pico-8 play session: no input (idle), after a click and taps of 🅾, ❎, 🅾+❎, 🅾 in the second before t = 0

[t = 1 s] idle ~1s (no d-pad/buttons)
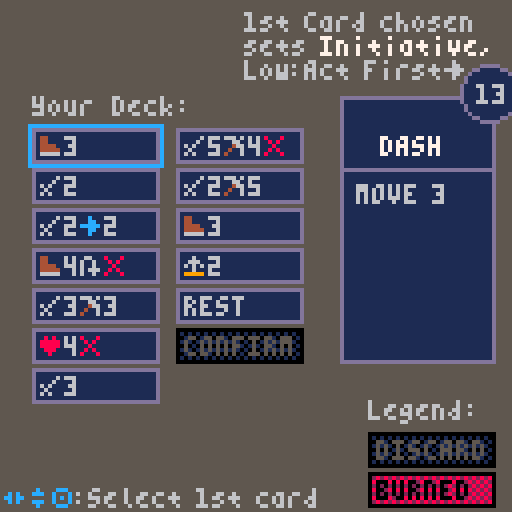

pico-8 cartridge
version 41
__lua__
--- picohaven 2, V1.0
--- BY icegoat, oct 2023

-- thank you to:
--  testing/feedback: @nephilim, seppo, @xcw
--  music remix by @gearfo, other music ideas by @hwd2002
--  the people who left nice comments 
--   about picohaven1 and motivated a sequel

-- instructions, updates, 
--  and web-playable version:
-- https://www.lexaloffle.com/bbs/?tid=#####
-- ^^add new link

-- (todo) commented source on github at
-- https://github.com/icegoat9/picohaven2

function _init()dlvl=2ex()eO()eg()e9()palt(2)music(16)n"splash"end function _draw()local n=128-2*d clip(d,d,n,n)o()clip()end function _update60()if D<1then eA()else n7=0for n in all(actor)do if(n.hp<=0and n~=p)n.x=-99
end f()end ey()end function ey()n0+=1np=flr(n0/eT)%4d=max(0,d-5)if(n0%eR==0and#msgq>3and msg_yd<(#msgq-3)*6and not nH)msg_yd+=1
end function eA()D=min(D+eN,1)for n in all(actor)do n.ox,n.oy=n.sox*(1-D),n.soy*(1-D)if D==1then n.sox,n.soy=0,0if(n.ephem)del(actor,n)
end end end function n(n,t)n8=state state=n C,H=false,false a,e,ne=1,1,1c()d=t or 63E,K=0,eb if(nG[n])nG[state]()
end function nt()if(btnp(🅾️))n(g)
end function eI()eD()music(0)mapmsg=ew[dlvl]c"ᶜc🅾️ᶜ6:bEGIN"g,f,o="newturn",nt,nF end function nF()Y(0)nM()nW()nE(mapmsg,21,4,10,6)nP()ni()end function eS()while(#msgq>30)deli(msgq,1)msg_yd=max(0,msg_yd-6)
i"ᶜ7----- nEW rOUND ------"c"ᶜcさしᶜ6:iNSPECT mAP  ³f🅾️ᶜ6:cARDS"a,e,H=p.x,p.y,true f,o=eU,A end function eU()h(10,10,0,0)if(btnp(🅾️))n"choosecards"
end function h(f,i,n,t)n,t=n or 1,t or 1for n=1,4do if(btnp(n-1))a+=nx[n]e+=nO[n]break
end a,e=mid(n,a,f),mid(t,e,i)ne=(a-1)*i+e end function ek()tpdeck={}for n in all(pdeck)do add(tpdeck,n)end j(ng)add(tpdeck,ng)add(tpdeck,m("act;confirm;status;1;name;\nconfirm\n\nᶜ6confirm\nthe two\nselected\ncards",false,true))c"ᶜc🅾️ᶜ6:sELECT 2 cARDS ᶜc❎ᶜ6:mAP"p.crds={}f,o=eL,ev end function eL()h(2,(#tpdeck+1)\2)if(ne>#tpdeck)e-=1
if(n1)local n=m"ᶜcさし🅾️ᶜ6:sELECT 1ST CARD;ᶜcさし🅾️ᶜ6:sELECT 2ND CARD;ᶜcさし🅾️ᶜ6:ᶜ7confirmᶜ6 IF DONE"c(n[#p.crds+1])
if btnp(🅾️)then local e=tpdeck[ne]if e.status==0then if l(p.crds,e)then del(p.crds,e)else if(e.act=="rest")p.crds={}
if ne==#tpdeck then for n in all(p.crds)do n.status=1end eC(p.crds)n"precombat"elseif#p.crds<2then add(p.crds,e)end end tpdeck[#tpdeck].status=#p.crds==2and 0or 1end elseif btnp(❎)then n"newturn"end end function ev()Y(5)print("ᶜ6yOUR dECK:\n\n\n\n\n\n\n\n\n\n\n\n\n¹f ¹7 ⁵celEGEND:",8,24)y("discard",92,108,1)y("burned",92,118,2)local n,e=eH(tpdeck)na({n,e},0,27,p.crds,9)if(#p.crds<1)r("ᶜ61ST cARD CHOSEN\nSETS ᶜ7iNITIATIVE,ᶜ6\nlOW:aCT fIRSTす",61,3)
nV()end function eC(n)if n[1].act=="rest"then eG="ᶜ8burnedᶜ6 ["..n[2].act.."]"n[2].status=2deli(n,2)else local e=T"swift"and"😐3"or"😐2"if(T"belt")e..="웃"
add(n,{act=e})add(n,{act=T"quivr"and"█2➡️3"or"█2"})end end function eF()eM()R,n9=eW(),1local n="🅾️:bEGIN tURNS"if(n1)n="🅾️:bEGIN  ("..R[1].name.." FIRST @iNIT ᶜ7"..R[1].init.."ᶜ6)"
c(n)g,f,o="actloop",nt,A end function eM()local n=eP()for n in all(n)do n.crds=rnd(edecks[n.id])n.init=n.crds[1].init end for n in all(actor)do if(n.type)n.crds=n.type.crds
n.init=n.crds[1].init n.crdi=1end end function eP()local n={}for e in all(actor)do if(e~=p and not(l(n,e.type)))add(n,e.type)
end return n end function eV()f=eK o=A end function eK()if(p.hp<=0)nK()return
if(n9>#R)n("cleanup",0)return
w=R[n9].id local e=actor[w]n9+=1if(e.hp<1)return
if e==p and p.crds[1]==ng then eY()p.stun=nil elseif e.stun then i(e.name.." ▥, TURN SKIPPED")e.stun=nil else if(e==p)n("actplayerpre",0)else n("actenemy",0)
end end function ej()f=eB o=A end function eB()local e=actor[w]if(e.crdi>#e.crds)n("actloop",0)return
e.crd=nf(e.crds[e.crdi].act)e.crdi+=1if e.crd.act=="😐"then if e.crdi<=#e.crds then local n=nf(e.crds[e.crdi].act)if(n.act=="█")e.crd.rng=n.rng
end end nY(e)end function ez(n)local e,t=n.type.summon,no(n,true)if(#t>0)local t=rnd(t)nj(e,t.x,t.y)i(n.name.." ᶜ7SUMMONSᶜ6 "..S[e].name..",ᶜ8-2♥ᶜ6")U(n,2)
end function eq(e)mvq=nB(nz(e,p),e.crd.val,e.crd.rng)if(not mvq or#mvq<=1)mvq=nB(nz(e,p,false,true),e.crd.val,e.crd.rng)
n("animmovestep",0)end function nB(n,i,a)if(not n)return n
local t for e,n in ipairs(n)do local f=B(n.x,n.y,true)if e==1or f and e<=i+1then t=e if(z(n,p)<=a and nc(n,p))break
end end return{unpack(n,1,t)}end function B(n,e,t,i,a,f)if(fget(mget(n,e),1)or q(n,e))return false
if(fget(mget(n,e),2)and(t or not i))return false
local n=nd(n,e)if(t and n>0and a~=n)return false
if((f or a==1)and n>1and not i)return false
return true end function no(n,i,a,f)local e={}for t=1,4do local n,t=n.x+nx[t],n.y+nO[t]if(B(n,t,i,a,nil,f))add(e,k(n,t))
end return e end function nq(a,e)local o=a.crd local c,t,f=o.wound,o.val,""if a==p then local n=e_()if(n1)i("yOU DRAW RANDOM ATTACK\n mODIFIER CARD ᶜ7"..n)
f="ᶜ7["..n.."ᶜ7]ᶜ6 ³f"if n=="*2"then t*=2nl()n7=3elseif n=="/2"then t\=2nl()else if(n[-1]=="∧")o.wound=true n=sub(n,1,#n-1)
t=max(0,t+tonum(n))end end sfx(1)f..=a.name.."█"..e.name if(e==p and T("shld",true))p.shld+=2i"ᶜ7gREAT sHIELD USEDᶜ6:+★2"
if(e.shld>0)f..="("..e.shld.."★)"t=t-e.shld
t=max(0,t)f..=":ᶜ8-"..t.."♥ᶜ6"if(a.crd.stun)f..="▥"e.stun=true
if(a.crd.wound)f..="∧"e.wound=true
if a.crd.push and e.hp>t then mvq={k(e.x,e.y)}for t=1,a.crd.push do local n,e=e.x+t*(e.x-a.x),e.y+t*(e.y-a.y)if(B(n,e,true))add(mvq,k(n,e))else G=t n_=actor[nd(n,e)]eX,eZ=n,e break
end end o.wound=c i(f)local i=144+t if(t>9)i=154
nr(nil,e.x,e.y,a.x,a.y,i)U(e,t)if(#mvq>=1)N=e n("animmovestep",0)
end function e_()if(#b==0)nl()
local n=rnd(b)add(nA,n)del(b,n)return n end function eJ(n)if(z(n,p)<=n.crd.rng and nc(n,p))nq(n,p)
end function nX(n,e)local e=min(e,n.maxhp-n.hp)n.hp+=e if(e>0or n.wound)i(n.name.." hEALED ᶜ8+"..e.."♥")
n.wound=nil end function U(n,t)n.hp-=t if n.hp<=0then if n==p then if T("life",true)then n.hp,n.wound=1,false i"ᶜ7yOUR lIFE cHARM GLOWS\n AND YOU SURVIVE @ 1hp"else local e=rnd(F())if(e)e.status=2n.hp+=t i("yOU ᶜ8bURNᶜ6 A RANDOM CARD\nᶜ8[ᶜ6"..e.act.."ᶜ8]ᶜ6 ³fTO AVOID DEATH")
end sfx(3)else i(""..n.name.." IS dEFEATED!")if n.name=="orb"then local n=actor[l(actor,"noah","name")]if(n)n.pshld\=2n.shld\=2i"ᶜcnOAH HOWLS AS THE AURA\nᶜc AROUND HIM WEAKENS.."
end mvq={}if(not n.obj)local e,t=mget(n.x,n.y),13if e>=13and e<=15then t=min(15,e+1)elseif e~=33then t=e end mset(n.x,n.y,t)
p_xp+=1X+=1end end end function eQ()p.actionsleft=2n("actplayer",0)end function tn()ny(p)if(p.actionsleft==0)p.crds,p.init=nil n("actloop",0)return
c(n1 and"ᶜcし🅾️ᶜ6:card (OR dFLT █2😐2)"or"ᶜcし🅾️ᶜ6:cHOOSE cARD "..3-p.actionsleft)f=t0 o=A end function t0()h(1,#p.crds)if btnp(🅾️)then local n=p.crds[e]nZ,te=n,l(p.crds,n)p.crd=nf(n.act)if p.crd.rng and p.crd.rng>1then if(T"goggl")p.crd.rng+=3
if(T"razor")p.crd.val+=1
end p.actionsleft-=1nY(p)if(p.crd.burn)n.status=2
del(p.crds,n)end end function nY(t)local e=t.crd if e.act=="😐"then if(t==p)n("actplayermove",0)else eq(t)
elseif e.aoe==8and e.rng==1then local e=u("x;-1;y;-1|x;0;y;-1|x;1;y;-1|x;-1;y;0|x;1;y;0|x;-1;y;1|x;0;y;1|x;1;y;1",true)nT=p foreach(e,nJ)foreach(e,nR)n("actplayer",0)elseif e.act=="█"then if(t==p)n("actplayerattack",0)else eJ(t)
else if(e.act=="♥")nX(t,e.val)
if e.act=="★"then t.shld+=e.val i(t.name.." ★+"..e.val)elseif e.act=="⬅️"and t==p then i("lOOTING tREASURE @➡️"..e.val)tt(e.val)elseif e.act=="smite"then foreach(nQ(p,e.rng),nR)elseif e.act=="howl"then i(t.name.." hOWLS.. ᶜ8-1♥,▥")U(p,1)p.stun=true elseif e.act=="call"then ez(t)end if(t==p)n("actplayer",0)
end if(e.burn)p_xp+=2
end function nJ(n)n.x+=nT.x n.y+=nT.y end function nR(n)local e=nd(n.x,n.y)if(e>1)nq(p,actor[e])else nr(nil,n.x,n.y,p.x,p.y,6)
end function nQ(e,n)local i={}for t=-n,n do for a=-n,n do local a,f=e.x+t,e.y+a local t=k(a,f)if(not q(a,f)and z(e,t)<=n and nc(e,t))add(i,t)
end end return i end function eY()p.actionsleft=0i"yOU TAKE A ᶜ7lONG rESTᶜ6:"foreach(pdeck,j)foreach(pitems,j)nX(p,3)i(eG)end function en(e,t)local n=mget(e,t)if(fget(n,5))mset(e,t,33)if n>=13and n<=15then nN(ti*(n-12))elseif n==12then nb+=1i"ᶜ7yOU COLLECT SOME HERBS"elseif n==37then local n=5+rnd(5*s)\1i"yOU OPEN A CHEST..."nN(n)end
end function nN(n)p_gp+=n Z+=n i("yOU GET "..n.."●")end function tt(n)for n in all(nQ(p,n))do en(n.x,n.y)end end function t1()H=true a,e=p.x,p.y mvq={k(a,e)}c("ᶜcさし🅾️ᶜ6:mOVE "..p.crd.val.."     (ᶜc❎ᶜ6:uNDO)")f=ta o=A end function ta()local t,f=a,e h(10,10,0,0)if(a~=t or e~=f)if#mvq>=2and mvq[#mvq-1].x==a and mvq[#mvq-1].y==e then deli(mvq,#mvq)elseif#mvq>p.crd.val or not B(a,e,false,p.crd.jmp,1)then a,e=t,f else add(mvq,k(a,e))end
C=#mvq-1<=p.crd.val and B(a,e,true,false,1)if btnp(🅾️)then if C then if(#mvq>1)sfx(0)
n("animmovestep",0)else i"iNVALID mOVE"end elseif btnp(❎)then e0()end end function e0()p.actionsleft+=1mvq={}nZ.status=1add(p.crds,nZ,te)n"actplayer"end function tf()local e=N or actor[w]if not mvq or#mvq<=1then mvq={}if N and G then if N.hp>0then i(" cOLLISION dAMAGE:ᶜ8-"..G.."♥")U(N,G)if(n_)U(n_,G)
nr(nil,eX,eZ,N.x,N.y,144+G)end G=false end N=nil if(w==1)n("actplayer",0)else n("actenemy",0)
else local n,t,i,a=mvq[1].x,mvq[1].y,mvq[2].x,mvq[2].y nr(e,i,a,n,t)f=to ny(e,e.crd and e.crd.jmp)end end function ny(n,f)local e,t=n.x,n.y local a=mget(e,t)if(fget(a,4))if a==43and not f then i(n.name.." @ tRAP! ᶜ8-"..ee.."♥")mset(e,t,33)U(n,ee)elseif fget(a,7)then for n=1,4do et(e+nx[n],t+nO[n])end ei()nI-=1mset(e,t,33)elseif a==24and n==p then nb+=1mset(e,t,28)i"ᶜ7yOU LIGHT A BUNDLE OF\nᶜ7  HERBS, SMOKE RISES.."end
end function to()deli(mvq,1)n("animmovestep",0)end function tc()H=true a,e=p.x,p.y c"ᶜcさし🅾️ᶜ6:aTK tARGET (ᶜc❎ᶜ6uNDO)"f=td o=A end function td()h(10,10,0,0)local t=k(a,e)local f,o=z(p,t),p.crd C=f<=o.rng and f>0and not q(a,e)and nc(p,t)if btnp(🅾️)then if C then local e={{x=0,y=0}}if(o.aoe)e=u("x;-1;y;-1|x;0;y;-1|x;1;y;-1|x;-1;y;0|x;0;y;0|x;1;y;0|x;-1;y;1|x;0;y;1|x;1;y;1",true)
nT=t foreach(e,nJ)foreach(e,nR)if(not N)n("actplayer",0)
else i" iNVALID tARGET"end elseif btnp(❎)then e0()end end function tl()for n in all(actor)do nD(n)if(n.type)nD(n.type)
if(n.wound and n.hp>0)i(n.name.." wOUNDED ∧:ᶜ8-1♥")U(n,1)
n.shld=n.pshld ny(n)if(n.hp<=0and n~=p)del(actor,n)
end en(p.x,p.y)if#actor==1and nI==0or(dlvl==14or dlvl==16)and nb==4or dlvl==22and not l(actor,"noah","name")then tr()elseif t2()then nK()else if(#F()<2)local n=tu()i("ᶜchAND EMPTYᶜ6: yOU sHORT\nrEST, REDRAW, AND ᶜ8bURN\nRANDOM CARD: ᶜ8[ᶜ6"..n.."ᶜ8]")
c"ᶜcしᶜ6:rEVIEW ᶜc🅾️ᶜ6:nEXT rOUND"n2,g,f=true,"newturn",e1 o=A end end function tu()foreach(pdeck,j)local n=rnd(F())n.status=2return n.act end function F(t)local e={}for n in all(pdeck)do if(n.status==0or t and n.status==1)add(e,n)
end return e end function e1()if btnp(🅾️)then n2,nH=false,false n(g)elseif btn(⬆️)then nH=true msg_yd=max(msg_yd-1,0)elseif btn(⬇️)and#msgq>3then msg_yd=min(msg_yd+1,(#msgq-3)*6)end end function ts()ea()c"ᶜcしᶜ6:rEVIEW 🅾️:eND sCENARIO"n2=true M+=abs(time()-th)\6g,f="pretown",e1 end function t5()c"ᶜc🅾️ᶜ6:rETURN TO tOWN"g,o="town",nF if(n8=="endlevel")music(16)
f=nt end function tr()local e=lvls[dlvl]p_xp+=e.xp i("ᶜ7victory!  ᶜ6(+"..e.xp.."xp)")if(e.gp>0)nN(e.gp)
mapmsg=nu[dlvl]J=dlvl e.unlocked=0for n in all(split(e.unlocks))do if(n~="")lvls[tonum(n)].unlocked=1
end if(dlvl==22)wongame=1nw+=1
n("endlevel",0)end function t2()if(p.hp<=0)return true
if(#F(true)<2)return true
if(#F(true)==2and#F()<2)return true
end function nK()i"ᶜ8yOU ARE eXHAUSTED"mapmsg="dEFEATED, YOU HOBBLE BACK TO TOWN TO NURSE YOUR WOUNDS AND PLAN A RETURN."n("endlevel",0)end function Y(n)rectfill(0,0,127,127,n)end function A()Y(0)nM()nW()t3()nP()ni()end function nM()print(sub(lvls[dlvl].name,1,15),0,0,7)r("♥"..p.hp.."/"..p.maxhp,66,0,8)end function ni()local n=n2 and 12or 13ns(E,99,E+K-1,120,5,n)clip(max(E,d)+1,max(101,d),min(E+K,127-2*d)-max(E,d)-2,120-2*d-max(101,d))nh(msgq,E,98-msg_yd,K,23,2,5)clip()if(n2)r("ᶜc⬆️\n\n\n⁴f⬇️",89,99)
nV()end function nV()if(ef)r(ef,1,122)
end function c(n)ef=n end function nW()ns(0,6,91,97,0,5)end function t3()camera(rnd(n7),rnd(n7))for n=0,10do for e=0,10do local t=mget(n,e)if(fget(mget(n,e),3))t+=np
if(q(n,e))t=39
spr(t,2+8*n,8+8*e)end end camera(0,0)foreach(actor,eo)if(#mvq>1)local e,t=mvq[1].x,mvq[1].y for n in all(mvq)do line(6+8*e,12+8*t,6+8*n.x,12+8*n.y,12)e,t=n.x,n.y end circfill(6+8*e,12+8*t,1,12)
if(H)t6()
end function eo(n)local e=n.noanim and 0or np if(n.stun)e=0pal(m("1;12;3;12;4;12;5;12;6;12;7;12;13;12",false,true))
spr(n.spr+e,2+8*n.x+n.ox,8+8*n.y+n.oy)pal()palt(2)local e=actor[w]if(e and n~=e and not n.ephem)eo(e)
end function t6()local n,e=1+a*8,7+e*8if(not C)fillp(23130)
rect(n,e,n+9,e+9,12)fillp()end function ec(n,e,i,t)local i=actor[i]if(not t)nS(n,e,i,t)
local a=i.type.crds if(a and#a>=1)local t={}for n in all(a)do add(t,n.act)end nh(t,n+10,e+10,25,15,nil,nil,1)r(i.type.init.."³f:",n+2,e+15,7)
if(t)nS(n,e,i,t)
end function nS(i,a,n,f)local e,o,c,d,t={"   "..n.name},13,22,"?/"..n.maxhp,"\n⁴b ³e"if(n.wound)t..="∧ ³f"
if(n.stun)t..="▥ ³f"
if(n.shld>0)t..="★"..n.shld
if n==p then c=37if(p.init)add(e,"\n⁴d ³eᶜ7"..p.init..":")
add(e,"\n"..t)else if(f)d=n.hp o=12
add(e,"   ♥"..d)if(f)add(e,t)
end nh(e,i,a,33,c,nil,o)spr(n.spr,i+2,a+2)end function t4()local n,t=n5+2,ed+7nS(n5,ed,p)if state=="precombat"or state=="actenemy"or state=="actloop"or state=="animmovestep"and w~=1then if(p.crds)for e=1,min(#p.crds,2)do y(p.crds[e],n,t+10*e)end
elseif sub(state,1,9)=="actplayer"or state=="animmovestep"and w==1then for i,a in ipairs(p.crds)do local f=0if(not a.init)f=5
local e=i==e and state=="actplayer"y(a,n,t-10+10*i,f,e)fillp()end end end function y(t,i,a,n,p,d,u)local l=t if not u then if d then l=tm(t)else if(type(t)=="table")l=t.act
end end local e,o,c,f,h,m,r,s=13,1,6,32,9,1if(n==9)n=t.status
if d then f,h,m=39,67,3else if(n==1)e,c,r=0,5,true
if(n==2)e,o,c,r=0,130,0,true
if(n==3)e=5
if(n==4)e=12
if(n==5)o=0
if(p)s=12
end nh(l,i,a,f,h,m,e,o,c,r,s)if(d and not u)line(i,a+18,i+f-1,a+18,e)circfill(i+f-2,a-1,7,o)circ(i+f-2,a-1,7,e)print(t.init,i+f-5,a-3,c)
end function tm(e)local n,e=nf(e.act),{"ᶜ7"..e.name,"",""}if not n.special then nU(e,t7[n.act]..n.val)if(n.jmp)add(e," jump")
if(n.rng>1)add(e," @ rng "..n.rng)
if(n.wound)add(e," ᶜ8wound")
if(n.stun)add(e," ᶜcstun")
if(n.push)add(e," ᶜcpushᶜ6 "..n.push.."\n\n+1█ per\nそ pushed\nif into\nobstacle")
if(n.aoe)nU(e,"multiple\n targets")
if(n.burn)add(e,"\nᶜ8burnᶜ6 crd\n on use")
end return e end function nP()local n={}for t,e in ipairs(actor)do if e~=p and not e.ephem then local e=e.name if(not l(n,e))add(n,e)ec(n5,n3*l(n,e)-n3,t)
end end local e=nd(a,e)if(e>1and H)ec(n5,n3*l(n,actor[e].name)-n3,e,true)
t4()end function ex()poke(22016,unpack(split"4,6,6,0,0,0,0,0,0,0,0,0,0,0,0,0,0,0,0,0,0,0,0,0,0,0,0,0,0,0,0,0,0,0,0,0,0,0,0,0,0,0,0,0,0,0,0,0,0,0,0,0,0,0,0,0,0,0,0,0,0,0,0,0,0,0,0,0,0,0,0,0,0,0,0,0,0,0,0,0,0,0,0,0,0,0,0,0,0,0,0,0,0,0,0,0,0,0,0,0,0,0,0,0,0,0,0,0,0,0,0,0,0,0,0,0,0,0,0,0,0,0,0,0,0,0,0,0,7,7,7,7,7,0,0,0,0,7,7,7,0,0,0,0,0,7,5,7,0,0,0,0,0,5,2,5,0,0,0,0,0,5,0,5,0,0,0,0,0,5,5,5,0,0,0,0,4,6,7,6,4,0,0,0,1,3,7,3,1,0,0,0,7,1,1,1,0,0,0,0,0,4,4,4,7,0,0,0,5,7,2,7,2,0,0,0,0,0,2,0,0,0,0,0,0,0,0,1,2,0,0,0,0,0,0,3,3,0,0,0,5,5,0,0,0,0,0,0,2,5,2,0,0,0,0,0,0,0,0,0,0,0,0,0,2,2,2,0,2,0,0,0,5,5,0,0,0,0,0,0,5,7,5,7,5,0,0,0,7,3,6,7,2,0,0,0,5,4,2,1,5,0,0,0,3,3,6,5,7,0,0,0,4,2,0,0,0,0,0,0,2,1,1,1,2,0,0,0,2,4,4,4,2,0,0,0,5,2,7,2,5,0,0,0,0,2,7,2,0,0,0,0,0,0,0,2,1,0,0,0,0,0,7,0,0,0,0,0,0,0,0,0,2,0,0,0,4,2,2,2,1,0,0,0,7,5,5,5,7,0,0,0,3,2,2,2,7,0,0,0,7,4,7,1,7,0,0,0,7,4,6,4,7,0,0,0,5,5,7,4,4,0,0,0,7,1,7,4,7,0,0,0,1,1,7,5,7,0,0,0,7,4,4,4,4,0,0,0,7,5,7,5,7,0,0,0,7,5,7,4,4,0,0,0,0,2,0,2,0,0,0,0,0,2,0,2,1,0,0,0,4,2,1,2,4,0,0,0,0,7,0,7,0,0,0,0,1,2,4,2,1,0,0,0,7,4,6,0,2,0,0,0,2,5,5,1,6,0,0,0,0,6,5,5,6,0,0,0,1,1,3,5,3,0,0,0,0,6,1,1,6,0,0,0,4,4,6,5,6,0,0,0,0,6,3,1,6,0,0,0,4,2,7,2,2,0,0,0,0,6,5,7,4,3,0,0,1,1,3,5,5,0,0,0,2,0,2,2,2,0,0,0,2,0,2,2,3,0,0,0,1,1,5,3,5,0,0,0,2,2,2,2,4,0,0,0,0,7,7,5,5,0,0,0,0,3,5,5,5,0,0,0,0,2,5,5,2,0,0,0,0,3,5,3,1,1,0,0,0,6,5,6,4,4,0,0,0,6,1,1,1,0,0,0,0,6,3,4,3,0,0,0,0,2,7,2,4,0,0,0,0,5,5,5,6,0,0,0,0,5,5,7,2,0,0,0,0,5,5,7,7,0,0,0,0,5,2,2,5,0,0,0,0,5,5,7,4,3,0,0,0,7,2,1,7,0,0,0,3,1,1,1,3,0,0,0,1,2,2,2,4,0,0,0,6,4,4,4,6,0,0,0,2,5,0,0,0,0,0,0,0,0,0,0,7,0,0,0,2,4,0,0,0,0,0,0,6,5,7,5,5,0,0,0,7,5,3,5,7,0,0,0,6,1,1,1,6,0,0,0,3,5,5,5,3,0,0,0,7,1,3,1,7,0,0,0,7,1,3,1,1,0,0,0,6,1,1,5,7,0,0,0,5,5,7,5,5,0,0,0,7,2,2,2,7,0,0,0,7,2,2,2,3,0,0,0,5,5,3,5,5,0,0,0,1,1,1,1,7,0,0,0,7,7,5,5,5,0,0,0,3,5,5,5,5,0,0,0,6,5,5,5,3,0,0,0,7,5,7,1,1,0,0,0,2,5,5,3,6,0,0,0,3,5,3,5,5,0,0,0,6,1,7,4,3,0,0,0,7,2,2,2,2,0,0,0,5,5,5,5,6,0,0,0,5,5,5,7,2,0,0,0,5,5,5,7,7,0,0,0,5,5,2,5,5,0,0,0,5,5,7,4,7,0,0,0,7,4,2,1,7,0,0,0,6,2,3,2,6,0,0,0,2,2,2,2,2,0,0,0,3,2,6,2,3,0,0,0,0,4,7,1,0,0,0,0,0,2,5,2,0,0,0,0,16,8,5,2,5,0,0,0,17,10,4,10,17,0,0,0,0,0,4,0,0,0,0,0,0,31,14,4,0,0,0,0,21,0,21,0,21,0,0,0,14,23,31,31,14,0,0,0,14,31,31,31,14,0,0,0,10,31,31,14,4,0,0,0,21,0,0,0,0,0,0,0,6,9,9,29,9,0,0,0,0,0,0,0,31,0,0,0,4,14,21,4,31,0,0,0,3,3,15,31,31,0,0,0,3,3,15,31,0,0,0,0,14,17,21,17,14,0,0,0,4,12,31,12,4,0,0,0,0,0,4,2,1,0,0,0,23,12,28,18,17,0,0,0,31,31,31,14,4,0,0,0,4,0,17,0,4,0,0,0,0,4,14,31,0,0,0,0,0,0,0,0,0,0,0,0,4,14,23,31,14,0,0,0,14,21,27,21,14,0,0,0,0,0,31,0,0,0,0,0,21,4,31,4,21,0,0,0,18,9,5,18,13,0,0,0,4,17,4,17,4,0,0,0,0,10,31,10,0,0,0,0,14,31,31,14,14,0,0,0,28,24,20,2,1,0,0,0,14,27,19,31,14,0,0,0,14,21,27,21,14,0,0,0,14,31,31,31,14,0,0,0,10,17,31,17,10,0,0,0,14,21,4,21,14,0,0,0,0,10,27,10,0,0,0,0,4,14,0,14,4,0,0,0,4,12,31,12,4,0,0,0,10,31,10,31,10,0,0,0,31,17,17,17,31,0,0,0,0,0,0,0,0,0,0,0,2,1,0,16,8,0,0,0,0,0,4,0,0,0,0,0,0,0,10,0,0,0,0,0,0,14,21,14,4,0,0,0,0,8,4,2,1,0,0,0"))poke(24408,129)el=m(" ; ³f;[;[³f;];³f];(;(³f;);³f);:;³f:;█;ᶜ6█;▒;ᶜ8▒;🐱;_;⬇️;ᶜc⬇️;░;ᶜ8░³aᶜ6🐱;✽;_;●;ᶜa●³aᶜ9✽;♥;ᶜ8♥;☉;ᶜ8☉³aᶜ6🐱;웃;ᶜ6웃;⌂;_;⬅️;ᶜ6⬅️³aᶜ9⌂;😐;ᶜ6😐³aᶜ4♪;♪;_;🅾️;ᶜc🅾️;◆;ᶜc◆ᶜ6;…;_;➡️;ᶜ6➡️³aᶜ4…;★;ᶜ6★;⧗;ᶜ8⧗³aᶜ6🐱;⬆️;ᶜc⬆️;∧;ᶜ8∧;❎;ᶜc❎;▤;ᶜ8▤;▥;ᶜc▥;あ;あ³aᶜ8ち;い;い³aᶜ8つ;う;う³aᶜ1て;え;え³aᶜdと;お;ᶜ8お³aᶜ6な;く;ᶜ8く³aᶜ6き;け;ᶜcけᶜ6;こ;ᶜcこᶜ6;さ;ᶜcさᶜ6;し;ᶜcしᶜ6",false,true)end function r(n,i,a,e)e=e or 6local t="ᵉ"for i=1,#n do local n=n[i]if n==" "then n=" ³f"elseif el[n]and e==6then n=el[n].."ᶜ6"end t..=n end print(t,i,a,e)end function nE(n,t,i,e,a)local n=split(n,"\n")for n in all(n)do while#n>t do local t=t+1while(n[t]~=" ")t-=1
print(sub(n,1,t),i,e,a)n=sub(n,t+1)e+=6end print(sub(n,1,t),i,e,a)e+=9end end function nh(n,e,t,d,i,a,f,o,c,u,l)a=a or 1f=f or 13o=o or 5c=c or 6if(type(n)~="table")n={n}
i=i or#n*6+3if(u)fillp(23130)
ns(e,t,e+d-1,t+i-1,o,f)fillp()for n,i in ipairs(n)do r(i,e+a+1,t+a-5+6*n,c)end if(l)rect(e-1,t-1,e+d,t+i,l)
end function na(n,t,r,i,c,f,o)i=i or{}f=f or 36t=t or 0local u=c==3and 8or 10for o=1,#n do for n,d in ipairs(n[o])do local f,r,t=t+8+(o-1)*f,r+5+(n-1)*u,c if(l(i,d))t=4
local n=o==a and n==e y(d,f,r,t,n)end end if a>0and e>0then local n=n[a][e]if(o)n=er(n)
y(n,85,24,0,true,true,o)end end function e2(i,n,o,t)t=t or 6for a,f in ipairs(i)do local i=o+(a-1)*8r(f,n,i,t)if(e==a)rect(n-2,i-2,n+#f*4,i+6,12)
end end function i(n)nU(msgq,n)end function eu()msgq={}msg_yd=0end function ns(n,e,t,i,a,f)rectfill(n,e,t,i,a)rect(n,e,t,i,f)end function nc(n,e)for t=0,1,.11do if(fget(mget(flr(n.x+t*(e.x-n.x)+.5),flr(n.y+t*(e.y-n.y)+.5)),1))return false
end return true end function nf(e)local n={}if(e[-1]=="▒")n.burn=true e=sub(e,1,-2)
if tonum(e[2])==nil then n.special=true n.act=e if(e=="smite")n.val,n.rng=20,10
else n.act=e[1]n.val=tonum(e[2])if#e>=3then n.mod=e[3]if#e>=4then if tonum(e[4])==nil then n.mod2=e[4]else n.modval=tonum(e[4])if(#e>=5)n.mod2=e[5]
end end end if(n.mod=="웃")n.jmp=true
n.rng=1if(n.mod=="➡️")n.rng=n.modval
if(e[-1]=="░")n.aoe=8
if(n.mod=="◆")n.push=n.modval
if(n.mod=="▥"or n.mod2=="▥")n.stun=true
if(n.mod=="∧"or n.mod2=="∧")n.wound=true
end return n end function nl()while(#nA>0)add(b,deli(nA))
end function ea()for n in all(pdeck)do n.status=0end nl()end function j(n)if(n.status==1)n.status=0
end function nD(n)n.crds,n.init,n.crd=nil end function eH(n)local e,n={unpack(n,1,ceil(#n/2))},{unpack(n,ceil(#n/2)+1)}return e,n end function l(t,n,e)for t,i in ipairs(t)do if not e then if(i==n)return t
else if(i[e]==n)return t
end end end function nk(e)for n=1,#e do local n=n while(n>1and tonum(e[n-1].init)>tonum(e[n].init))e[n],e[n-1]=e[n-1],e[n]n-=1
end end function k(n,e)return{x=n,y=e}end function tp(e)local n={}for e in all(e)do n[e]=(n[e]or 0)+1end return n end function nU(e,n)if(type(n)~="table")n=split(n,"\n")
for n in all(n)do add(e,n)end end function nd(e,t)for i,n in ipairs(actor)do if(n.x==e and n.y==t)return i
end return 0end function eW()R={}for e,n in ipairs(actor)do add(R,{init=n.init,id=e,name=n.name})end nk(R)return R end function T(n,e)local n=l(pitems,n,"shortname")if(not n or pitems[n].status~=0)return false
if(e)pitems[n].status=1
return true end function nr(n,e,t,i,a,f)n=n or add(actor,{spr=f,noanim=true,ephem=true})n.x,n.y=e,t n.sox,n.soy=8*(i-e),8*(a-t)n.ox,n.oy=n.sox,n.soy D=0end function z(n,e)return abs(n.x-e.x)+abs(n.y-e.y)end function t8()es=u"1;1;1;1;1;1;1;1;1;1;1|1;1;1;1;1;1;1;1;1;1;1|1;1;1;1;1;1;1;1;1;1;1|1;1;1;1;1;1;1;1;1;1;1|1;1;1;1;1;1;1;1;1;1;1|1;1;1;1;1;1;1;1;1;1;1|1;1;1;1;1;1;1;1;1;1;1|1;1;1;1;1;1;1;1;1;1;1|1;1;1;1;1;1;1;1;1;1;1|1;1;1;1;1;1;1;1;1;1;1|1;1;1;1;1;1;1;1;1;1;1"end function q(n,e)return n<0or n>10or e<0or e>10or es[n+1][e+1]end function tE(n,e)es[n+1][e+1]=false end function et(e,t)if(fget(mget(e,t),6))return
local i,a,f,o=10,10,0,0for n=0,10do if fget(mget(n,t),6)then if(n<e)f=n else i=min(n,i)
end if fget(mget(e,n),6)then if(n<t)o=n else a=min(n,a)
end end for n=f,i do for e=o,a do tE(n,e)end end end function m(n,t,i)local e,n={},split(n,";",not t)if(i)for t=1,#n,2do e[n[t]]=n[t+1]end return e
return n end function u(n,e)local t,n=split(n,"/"),{}for t,i in ipairs(t)do add(n,{})local i=split(i,"|")for i in all(i)do add(n[t],m(i,nil,e))end end while(#n==1)n=n[1]
return n end function eh(n)local e={}n-=1for t=1,%n do add(e,@(n-t))end return tx(e)end function tx(i)local t,n,e="",0,0for i in all(i)do n=256*n+i e+=8while(e>=6)e-=6t..=tO[(n>>e&63)+1]n=n&2^e-1
end return t end function eO()eb,E,msg_yd,n5,n3,ed=92,0,0,93,27,81eT,np,n0,D,d=15,0,0,1,0eR,eN=3,.05s=2Q=4W=u("txt;●easier●;hpscale;0.5;gp;1;trapdmg;6|txt;★normal★;hpscale;1;gp;1;trapdmg;6|txt;▥harder▥;hpscale;1.2;gp;2;trapdmg;8|txt;▒brutal▒;hpscale;1.5;gp;2;trapdmg;10",true)nx,nO=split"-1,1,0,0",split"0,0,-1,1"msgq={}Z,X,M,nw=0,0,0,0state,n8,g="","",""nG={newlevel=eI,splash=tg,town=t9,endlevel=ts,newturn=eS,choosecards=ek,precombat=eF,actloop=eV,actenemy=ej,actplayerpre=eQ,actplayer=tn,actplayermove=t1,animmovestep=tf,actplayerattack=tc,cleanup=tl,profile=tA,upgradedeck=ty,upgrademod=tT,store=tR,pretown=t5}t7=u("█;atk ;😐;move ;♥;heal ;●;gold ;웃;jump;➡️;@ rng ;⬅️;get all\ntreasure\nwithin\nrange ➡️;★;shld ;∧;wound;▥;stun;▒;burn;░;adjacent",true)end function eD()ti,ee=W[s].gp,W[s].trapdmg nb=0eu()tN(dlvl)t8()actor={p}if(T"mail")p.pshld=1
p.shld,p.stun,p.wound,p.hp=p.pshld,false,false,p.maxhp tb()et(p.x,p.y)ei()mvq={}ea()foreach(pitems,j)a,e,H,C=p.x,p.y,true,false S[#S].id=#S foreach(S,nD)n1=dlvl<=2th=time()end function tN(n)for e=0,10do for t=0,10do mset(e,t,mget(e+lvls[n].x0,t+lvls[n].y0))end end end function tb()nI=0for n=0,10do for e=0,10do if(mget(n,e)==1)mset(n,e,33)p.x,p.y=n,e
if(fget(mget(n,e),7))nI+=1
end end end function ei()for n=0,10do for e=0,10do for t,i in ipairs(S)do if(i.spr==mget(n,e)and not q(n,e))mset(n,e,33)nj(t,n,e)
end end end end function nj(n,e,t)local n=S[n]local n={type=n,x=e,y=t,ox=0,oy=0,sox=0,soy=0,maxhp=ceil(n.maxhp*W[s].hpscale),spr=n.spr,name=n.name,obj=n.obj,pshld=n.pshld}n.shld,n.hp=n.pshld,n.maxhp add(actor,n)end function eg()lvls=u("name;test level;x0;0;y0;0;unlocks;1;xp;10;gp;0|name;forest;x0;11;y0;0;unlocks;3;xp;10;gp;0|name;funeral;x0;22;y0;0;unlocks;4;xp;60;gp;20|name;ruined chapel;x0;33;y0;0;unlocks;5,6;xp;10;gp;5|name;forest hovel;x0;44;y0;0;unlocks;7;xp;10;gp;0|name;investigate inn;x0;55;y0;0;unlocks;;xp;10;gp;0|name;town cemetery;x0;66;y0;0;unlocks;8;xp;10;gp;0|name;hero mausoleum;x0;77;y0;0;unlocks;9,10,12;xp;50;gp;0|name;pelt collecting (side job);x0;88;y0;0;unlocks;10;xp;5;gp;25|name;rampaging bear  (side job);x0;99;y0;0;unlocks;11;xp;20;gp;0|name;strange noises  (side job);x0;88;y0;11;unlocks;9;xp;20;gp;5|name;council meeting;x0;110;y0;0;unlocks;13;xp;10;gp;20|name;mossy cottage;x0;11;y0;11;unlocks;14;xp;10;gp;0|name;fetid swamp;x0;22;y0;11;unlocks;15;xp;10;gp;0|name;outer cemetery;x0;33;y0;11;unlocks;16;xp;10;gp;0|name;inner cemetery;x0;44;y0;11;unlocks;17;xp;50;gp;30|name;* victory *;x0;55;y0;11;unlocks;18;xp;20;gp;0|name;twisted grove;x0;66;y0;11;unlocks;19;xp;10;gp;0|name;roadside shrine;x0;77;y0;11;unlocks;20,21;xp;10;gp;10|name;mountain vault (side quest);x0;0;y0;11;unlocks;;xp;10;gp;0|name;mountain maze;x0;99;y0;11;unlocks;22;xp;10;gp;0|name;ritual chamber;x0;110;y0;11;unlocks;;xp;50;gp;0",true)lvls[dlvl].unlocked=1tO=split("\n| |!|'|(|)|,|-|.|/|2|:|;|?|A|B|C|D|E|F|G|H|I|J|K|L|M|N|O|P|Q|R|S|T|U|V|W|X|Y|Z|a|b|c|d|e|f|g|h|i|m|n|o|p|q|r|s|t|v|w|y|THE |OU|S |D ","|",false)ew=m(eh(17151))nu=m(eh(8191))S=u("id;1;name;skel;spr;64;maxhp;4;pshld;0|id;2;name;zomb;spr;68;maxhp;8;pshld;0|id;3;name;skel+;spr;72;maxhp;6;pshld;1|id;4;name;zomb+;spr;76;maxhp;12;pshld;0|id;5;name;sklar;spr;80;maxhp;3;pshld;0|id;6;name;cult;spr;84;maxhp;6;summon;1;pshld;0|id;7;name;bndt;spr;130;maxhp;8;pshld;0|id;8;name;wolf;spr;88;maxhp;5;pshld;0|id;9;name;warg;spr;92;maxhp;9;pshld;1|id;10;name;tree;spr;96;maxhp;8;pshld;0|id;11;name;spdr;spr;100;maxhp;1;pshld;0|id;12;name;orb;spr;104;maxhp;6;pshld;0;obj;1|id;13;name;grav;spr;108;maxhp;1;summon;4;pshld;2;obj;1|id;14;name;grav ;spr;112;maxhp;1;summon;4;pshld;2;obj;1|id;15;name;rat;spr;116;maxhp;2;pshld;0|id;16;name;bear;spr;134;maxhp;70;pshld;0|id;17;name;golem;spr;120;maxhp;8;pshld;5|id;18;name;shdw;spr;52;maxhp;5;summon;18;pshld;0|id;19;name;shdw+;spr;56;maxhp;8;summon;18;pshld;0|id;20;name;noah;spr;60;maxhp;24;summon;19;pshld;8|id;21;name;hero;spr;124;maxhp;20;pshld;0|id;22;name;hero+;spr;125;maxhp;24;pshld;1|id;23;name;hero*;spr;126;maxhp;99;pshld;9",true)tI="init;57;act;😐3|act;█3/init;60;act;😐1|act;█4/init;30;act;😐2|act;♥2/init;21;act;😐3|act;█2/init;19;act;😐2|act;█2,init;78;act;█7/init;72;act;😐1|act;█4/init;56;act;😐1|act;█2∧/init;67;act;😐1|act;█5,init;57;act;😐4|act;█4/init;60;act;😐2|act;█5/init;30;act;😐3|act;♥3/init;21;act;😐4|act;█3/init;19;act;😐3|act;█3,init;78;act;█8/init;72;act;😐1|act;█7/init;56;act;😐2|act;█4∧/init;67;act;😐1|act;█6∧,init;21;act;😐1|act;█2➡️3/init;40;act;█3➡️3/init;50;act;😐1|act;█1➡️4∧/init;70;act;😐1|act;█3➡️3/init;37;act;😐2|act;█1➡️3,init;40;act;😐1|act;█1/init;30;act;😐1|act;█2/init;90;act;call,init;54;act;😐1|act;█4/init;44;act;😐2|act;█3/init;34;act;😐3|act;█2/init;51;act;😐3|act;█2➡️2/init;22;act;★2|act;█3/init;36;act;★2|act;♥2,init;65;act;howl/init;11;act;😐4|act;█3/init;22;act;😐5|act;█2/init;35;act;😐4|act;█2∧,init;60;act;howl/init;8;act;😐4|act;█4∧/init;17;act;😐5|act;█2∧/init;20;act;😐4|act;█3∧,init;60;act;█4/init;72;act;█3/init;80;act;█5/init;64;act;█2➡️3,init;10;act;😐1|act;█1▥/init;24;act;😐2|act;█1▥/init;14;act;😐2|act;█1/init;26;act;😐1|act;█2,init;99;act;♥1/init;99;act;♥1,init;99;act;♥1/init;99;act;♥1/init;50;act;call,init;99;act;♥1/init;99;act;♥1/init;99;act;♥1/init;99;act;♥1/init;50;act;call,init;22;act;😐3|act;█1/init;38;act;😐3|act;█1/init;32;act;😐2|act;█2/init;35;act;😐1|act;█2,init;18;act;😐2|act;█3∧/init;52;act;😐3|act;█5∧/init;57;act;😐3|act;█5∧/init;68;act;😐2|act;█8∧,init;50;act;😐2|act;█4/init;50;act;😐2|act;█4/init;50;act;😐2|act;█4/init;50;act;😐2|act;█4/init;50;act;😐2|act;█4➡️2,init;40;act;😐2|act;█3/init;53;act;😐3|act;█2/init;70;act;♥2|act;█2➡️2/init;90;act;call,init;53;act;😐1|act;█2➡️3/init;70;act;♥1|act;█2➡️4/init;90;act;call,init;39;act;😐2|act;█3➡️4/init;52;act;😐1|act;█2➡️4/init;69;act;♥1|act;█1➡️6/init;60;act;😐2|act;█2➡️5/init;43;act;😐1|act;█1➡️5▥/init;80;act;😐2|act;call/init;80;act;😐3|act;call,init;15;act;😐2|act;█4/init;15;act;😐2|act;█2➡️3/init;35;act;😐3|act;█3/init;23;act;★2|act;█2➡️3/init;65;act;♥4|act;█2/init;70;act;😐3|act;█5➡️2,init;15;act;😐2|act;█4/init;15;act;😐2|act;█3➡️3/init;17;act;😐2|act;█2▥/init;11;act;★4|act;█3➡️3/init;73;act;😐6|act;█3∧/init;31;act;😐5|act;█6/init;65;act;♥4|act;█2/init;48;act;★4|act;█7▥,init;15;act;😐2|act;█4/init;15;act;😐2|act;█3➡️3/init;17;act;😐2|act;█2▥/init;11;act;😐4|act;█3➡️3/init;73;act;😐6|act;█3∧/init;31;act;😐5|act;█6/init;65;act;😐3|act;♥4/init;48;act;😐4|act;█7▥"edecks={}for n in all(split(tI))do add(edecks,u(n,true))end p=u("name;you;spr;2;maxhp;10;hp;10;pshld;0;shld;0;ox;0;oy;0;sox;0;soy;0",true)p_xp,p_gp,x=0,10,1L=u("init;13;act;😐3;status;0;name;\n  dash|init;22;act;█2;status;0;name;\n  slice|init;42;act;█3;status;0;name;\n  chop|init;31;act;😐4웃▒;status;0;name;\n  leap|init;32;act;█3➡️3;status;0;name;\n dart|init;28;act;█2◆2;status;0;name;\n thrust|init;55;act;█2➡️5;status;0;name;\n volley|init;54;act;█5➡️4▒;status;0;name;\n missile|init;36;act;♥4▒;status;0;name; first\n  aid|init;74;act;😐3;status;0;name;\nshuffle|init;85;act;⬅️2;status;0;name;  loot\nlocally|init;45;act;█3∧;status;0;name;\n slash|init;25;act;😐5;status;0;name;\nsidestep|init;20;act;█2◆4;status;0;name;\n  bash|init;33;act;█1➡️4░;status;0;name; arrow\n spray|init;10;act;★5;status;0;name; shield\n  self|init;30;act;█2∧░;status;0;name;spinning\n blades|init;25;act;█2➡️6▥;status;0;name;numbing\n  venom|init;13;act;😐9웃▒;status;0;name; artful\nparkour|init;46;act;█3➡️5∧;status;0;name;piercing\n missile|init;75;act;⬅️5▒;status;0;name; gather\ngreedily|init;36;act;♥5;status;0;name; herbal\n remedy|init;21;act;█3◆6;status;0;name;  judo\n throw|init;26;act;█8∧▒;status;0;name; razor\n trap|init;58;act;█3➡️4░;status;0;name;blot out\n the sun|init;62;act;█3▥░;status;0;name;stinging\n  shivs|init;34;act;█6➡️5;status;0;name; doomed\n quarrel|init;10;act;smite;status;0;name;\n smite\n\nᶜ6divine\n torrent\n of hail\n\nᶜ8(debug\n assist)|init;99;act;rest;status;0;name;  long\n  rest\n\nᶜ6heal 3\n\n⁴drefresh\n items\n\n⁴dᶜ8burnᶜ6 the\n2nd card\n chosen",true)ng=L[#L]pdeck={}nL=11for n=1,nL do add(pdeck,L[n])end nk(pdeck)b=m("/2;-2;-1;-1;-1;-1;+0;+0;+0;+0;+0;+0;+1;+1;+1;+1;+2;*2",true)nA={}n6=m("-2;-1;-1>+0;+0;+0>+1;>+1;+0>+2;+1>+2;+0>+1∧;+0>+2;+0;+1>+3;>+2;>+1∧;-1",true)P={}e5=7for n=1,e5 do add(P,n6[n])end e3={}nv=u("init;60;act;😐 swift   ³f●60;status;0;name; swift\n boots\n\nᶜ6default\n 😐2 is\n now 😐3;icon;😐;shortname;swift|init;60;act;い life    ●60;status;0;name;  life\n charm\n\nᶜ6negate a\n killing\n blow\n\n(refresh\n on long\n rest);icon;い;shortname;life|init;50;act;웃 belt    ●50;status;0;name; winged\n  belt\n\nᶜ6default\n 😐 move\n also\n 웃 jumps;icon;웃;shortname;belt|init;70;act;➡️ quivr   ³f●70;status;0;name;endless\n quiver\n\nᶜ6default\n █2 atk\n is now\n █2➡️3;icon;➡️;shortname;quivr|init;60;act;う goggl   ³f●60;status;0;name;  keen\ngoggles\n\nᶜ6+3➡️ rng\n for all\n ranged\n attacks;icon;う;shortname;goggl|init;40;act;★ shld    ●40;status;0;name; great\n shield\n\nᶜ6★2 first\n round\n attackd\n\n(refresh\n on long\n rest);icon;★;shortname;shld|init;90;act;お razor   ³f●90;status;0;name; razor\n tips\n\nᶜ6+1█ dmg\n to all\n ranged\n attacks;icon;お;shortname;razor|init;150;act;え mail    ●150;status;0;name; great\n  mail\n\nᶜ6permnent\n +★1;icon;え;shortname;mail|init;;act;done;status;0;name;\n  done\n\nᶜ6return\nto town;icon;;shortname;done",true)V={}for n in all(nv)do add(V,n)end pitems={}end function tA()a=0f,o=tD,tw end function tw()ns(0,0,127,127,5,13)r("ᶜ7hunterᶜ6¹3 ♥ ᶜ6"..p.maxhp.."    ᶜ7lVL ᶜ6"..x.."/9\n¹9 ● ᶜ6"..p_gp.."    ᶜ7xp   ³eᶜ6"..p_xp.."/"..tostr(min(x*80,640)).."\n\n\n⁴eᶜ6aCTIONS:    ³fmODS:        ³fiTEMS:\n\n\n\n\n\n\n\n\n\n\n\n\n\n¹b ⁴ecAMPAIGN tOTALS:\n\n⁴b¹b █"..X.." ●"..Z.." か"..tostr(M\10).."MIN",7,6)line(1,24,126,24,13)na({pdeck,e6(b),pitems},-2,31,nil,3,42)end function e6(n)local e,n=tp(n),{}for e,t in pairs(e)do add(n,"ᶜ5"..t.."x ᶜ6"..e)end return n end function tD()if(btnp(🅾️))n(n8)
end function tg()f,o=tS,tU n4={"sTART nEW gAME"}if(dget2(0)>0)add(n4,"cONTINUE gAME",1)
end function tS()h(1,#n4)if btnp(🅾️)then if(n4[e]=="cONTINUE gAME")tk()n"town"else dset2(0,0)n"newlevel"
end end function tU()if(n0%10==0)cls(1)print("¹f ¹c ᶜ0V1.0bᶜ6\n\n¹5 ⁴d⁶i⁶t⁶w⁶bᶜcpicohaven 2⁶-w⁶-t⁶-i\n¹b ᶜd⁶iᶠBY ICEGOATᵉ⁶-i\n\n\n\n\n\n\n\n\n\n\n\n\n\n\n⁴bᶜd¹2 ᶠCONTROLS:ᵉ\n⁴b\n¹6 ³eᶜcさしᶜd,ᶜc🅾️ᶜd:³fsELECTᶜd  ᶜc❎ᶜd:³fcANCEL\n¹9 ³f(ᶜcZᶜd)¹8 ³d(ᶜcXᶜd)",0,1)e2(n4,38,84,7)map(121,0,36,36,7,5)y("█2➡️5",8,45)y("😐3웃",8,56)
end function ty()p.maxhp+=1x+=1i"uPGRADE aCTION dECK::\n cHOOSE UPGRADE AND\n A CARD TO REPLACE"c"¹c ³fᶜcさし🅾️ᶜ6:cONFIRM"a,v=2,{{},{}}E,K=44,84nm={pdeck,tL(x)}f,o=tv,e4 end function tL(n)return{L[nL+2*n-3],L[nL+2*n-2]}end function tv()h(2,#pdeck)e=min(e,#nm[a])if btnp(🅾️)then local e=nm[a][e]if(v[a]==e)v[a]={}else v[a]=e
local e,t=v[1],v[2]if(e.init and t.init)i(e.act.."  ->  "..t.act)add(pdeck,t)del(pdeck,e)nk(pdeck)n"upgrademod"
end end function tT()em(x)i"uPGRADE YOUR DECK\n OF mODIFIER cARDS:"c"¹c ³fᶜcし🅾️ᶜ6:cONFIRM"a,v=2,{}E,K=44,84nm={e6(b),P}f,o=tC,e4 end function em(n)add(P,n6[e5+n-1])end function tC()h(2,#P,2)if(btnp(🅾️))local e=P[e]e7(e)n"town"
end function e4()Y(5)r("ᶜ6deck:    ³eupgrades:",15,5)na(nm,0,10,v,0,nil,state=="upgrademod")ni()end function e7(n)local i,e,t=er(n)if(e)del(b,e)
if(t)add(b,t)
del(P,n)add(e3,n)end function er(n)local e,t,i="summary:\n"if(n[1]~=">")t=sub(n,1,2)e..="\nremove\n mod "..t n=sub(n,3)
if(#n>0and n[1]==">")i=sub(n,2)e..="\n\nadd\n mod "..i
return e,t,i end function t9()ep()e8="yOU RETURN TO THE TOWN OF pICOHAVEN. "O=m"vIEW pROFILE;rEVIEW sTORY;sHOP FOR gEAR"if(p_xp>=x*80and x<9)e8..="yOU HAVE GAINED ENOUGH xp TO lEVEL uP! "add(O,"* lEVEL uP *",1)
if wongame==1then add(O,"* retire *",1)else for n in all(lvls)do if(n.unlocked==1)add(O,"->"..n.name)
end end add(O,"cHANGE dIFFICULTY: "..W[s].txt)f,o=tH,tG end function tG()cls(5)print("ᶜ7  wHAT nEXT?ᶠ⁴9ᶜ0⁶w⁶t¹4 ⌂ ⌂\n\n¹a ³c⌂  ⌂\n¹c ⌂\n\n\n\nᵉ",0,36)nE(e8,29,8,8,6)line(8,43,68,43,7)e2(O,8,48)end function tH()h(1,#O)if btnp(🅾️)then local e=O[e]if e=="vIEW pROFILE"then n"profile"elseif e=="rEVIEW sTORY"then if(J)mapmsg=nu[J]
dlvl=J eu()n"pretown"elseif e=="* lEVEL uP *"then n"upgradedeck"elseif e=="* retire *"then o=tF g="town"f=nt elseif e=="sHOP FOR gEAR"then n"store"elseif sub(e,1,2)=="->"then dlvl=l(lvls,sub(e,3),"name")Q=min(Q,s)n"newlevel"elseif sub(e,1,10)=="cHANGE dIF"then s=s%4+1O[#O]="cHANGE dIFFICULTY: "..W[s].txt ep()end end end function tR()i"yOU BROWSE THE STORE.."c"ᶜcし🅾️ᶜ6:sELECT"f,o=tM,tW end function tM()h(1,#V)if(btnp(🅾️))local e=V[e]if e.act=="done"then n"town"elseif p_gp<e.init then i"nOT ENOUGH gOLD."else i("yOU BOUGHT "..e.shortname)add(pitems,e)del(V,e)p_gp-=e.init end
end function tW()Y(5)na({V},0,0)r("ᶜ7you have:\n ●"..p_gp,86,6)ni()end function tF()fillp(-0x4ee0.a)rectfill(0,0,127,127,6)fillp()rectfill(8,8,119,119,5)nE(nu[#nu],26,12,12,6)r("ᶜ7cAMPAIGN sTATS ("..W[Q].txt..")\n █kILLS: ᶜc"..X.."\n ●gOLD:   ³eᶜc"..Z.."ᶜ6\n かtIME:   ³eᶜc"..tostr(M\600).."ᶜ6Hᶜc"..tostr(M\10%60).."ᶜ6MIN",12,70)end function nz(e,t,i,a)local n=no if(i)n=function(n)return no(n,false,true)end
if(a)n=function(n)return no(n,false,false,true)end
return tP(e,t,z,n)end function tP(t,f,d,r,e)local n,o={last=t,cost_from_start=0,cost_to_goal=d(t,f,e)},{}o[nn(t,e)]=n local t,i,u,l={n},1,nn(f,e),32767.99while i>0do local c,a=l for n=1,i do local e=t[n].cost_from_start+t[n].cost_to_goal if(e<=c)a,c=n,e
end n=t[a]t[a],n.dead=t[i],true i-=1local a=n.last if nn(a,e)==u then a={f}while(n.prev)n=o[nn(n.prev,e)]add(a,n.last,1)
return a end for c in all(r(a,e))do local r=nn(c,e)local n,u=o[r],n.cost_from_start+1if(not n)n={last=c,cost_from_start=l,cost_to_goal=d(c,f,e)}i+=1t[i],o[r]=n,n
if(not n.dead and n.cost_from_start>u)n.cost_from_start,n.prev=u,a
end end end function nn(n)return n.y*128+n.x end function e9()cartdata"icegoat_picohaven2_08"eE=1I=0end function dset2(n,e)I=e or I poke2(24064+2*I,n)I+=1end function dget2(n)I=n or I I+=1return peek2(24062+2*I)end function tk()eE,nw,Z,X,M,J,x,p.maxhp,p_xp,p_gp,wongame,s,Q=peek2(24064,13)pdeck={}for n=1,dget2(20)do add(pdeck,L[dget2()])end for n=1,dget2(32)do em(n+1)e7(n6[dget2()])end pitems={}for n=1,dget2(41)do local n=nv[dget2()]add(pitems,n)del(V,n)end for n=1,dget2(50)do lvls[n].unlocked=dget2()end end function ep()poke2(24064,eE,nw,Z,X,M,J,x,p.maxhp,p_xp,p_gp,wongame,s,Q)nC(20,pdeck,L)nC(32,e3,n6)nC(41,pitems,nv)dset2(#lvls,50)for n in all(lvls)do dset2(n.unlocked)end end function nC(e,n,t)dset2(#n,e)for n in all(n)do dset2(l(t,n))end end
__gfx__
0000000000444006e0444060e0444006e0444006e0444060eeeeee0e000000000000000000000000ffffffff0000000000000000000000000000000000000000
00000000006d6006e06d6060e06d6006e06d6006e06d6060eeeee080005555555555550000555500ffffffff5555555500000000009990000099900000999000
0070070000ddd06000ddd06000ddd06000ddd06000ddd060eeee080e056666666666665005666650ffffffff6666666600000000099aa90009aa990009aa9900
00077000d22222d0222222d0d22222d0222222d0222222d0e0e080ee056666666666665005666650ffffffff66666666000000000999a900099a9900099aa900
0007700000222000d022200000222000d0222000d022200008080eee056666666666665005666650ffffffff666666663300030009999900099aa90009aa9900
00700700003330000033300e0033300e0033300e0033300ee080eeee056666666666665005666650ffffffff6666666633303330009990000099900000999000
00000000044044000440440e0440440e0440440e0440440e08080eee005555555555550000555500ffffffff55555555033d3300000000000000000000000000
0000000000000000e00e00eee00e00eee00e00eee00e00eee0e0eeee000000000000000000000000ffffffff00000000000d0000000000000000000000000000
0005500000000000ffffffff55d555d5553555d555d555d5555555d5000000000000000000000000000000000000000003003000000303000030030000030300
0005500000000000ffffffff55d5553555d5553555d555d555d555d5000550000080000000008000008000000000800030800030030080003008000003008000
0055550000050000ffffffff553555d5553555d555d555d555d555d5005555000880800000808800088080000080880008908000089038300098383008903830
0055550000055000ffffffff3dddd3dd3dd3d3d3dddddddddddddddd055ddd500d899d000d998d000d899d000d998d000d333d000d333d000d333d000d333d00
0555555000555000ffffffffd555d555d555d555d555d555d555d555055555500dd9dd000dd9dd000dd9dd000dd9dd000d333d000dd3dd000dd3dd000dd3dd00
0555555000555000ffffffff3555d5553555d555d555d555d555d55505ddd55000ddd00000ddd00000ddd00000ddd00000d3d00000ddd00000ddd00000ddd000
000dd00005555500ffffffffd5553555d5553555d555d555d555d55505555550000d0000000d0000000d0000000d0000000d0000000d0000000d0000000d0000
000dd000000d0000ffffffffd3ddddd3d3d3ddd3dddddddddddddddd0555555000ddd00000ddd00000ddd00000ddd00000ddd00000ddd00000ddd00000ddd000
665666660000000000000000000000000000000000000000055555505555555566666666606060606656666600dddd0011111111111111111111111111c11111
665666660000500000555500006666000006000d0ddddd0055666655555555550000000060d060d0665666660d0d0dd011c1111111c1111111c111111c1c1111
6656666600000000055555500656656000666006d09990d05600006555555555066666606060606066566666dd08000d1c1c11111c1c11111c1c111111111111
5555555500000000055555500665566000060006d999a9d05600006555555555000000006060d06055555555d00008dd11111111111111111111111111111111
666665660500000005555650066556600d060d06ddddddd056000065555555550066660060d0606066665666dd80000d11111c1111111c111111111111111c11
6666656600000500055555500656656006060606d00000d05600006555555555000000006060606066665666d00080dd1111c1c11111c1c111111c111111c1c1
6666656600000000055555500066660006060606ddddddd0560000655555555500066000d060d060666656660dd0d0d011111111111111111111c1c111111111
55555555000000000555555000000000d6d6d6d600000000560000655555555500000000606060d05555555500dddd0011111111111111111111111111111111
00000dd0055500001111111100000000eee00eeeeeee00e0eeee00eeeeee00e0eee00080eee00888eee00e0eeee00000ee000880080880000000000000000000
000dddd00c6c000011c1111106506000ee0dd00eeee0dd08eee0dd00eee0dd08ee0dd888ee0dd080ee0dd080ee0dd080e0ddd00800ddd00080ddd00000ddd000
0c014d00066600001c1c111106506606e0d41080ee0d4106ee0d4108ee0d4106e0d41080e0d41080e0d41080e0d41888e0d4108000d4108000d4108000d41080
06044d00006000001111111100505505e0d44060ee0d4406ee0d4406ee0d4406e0d44060e0d44060e0d44060e0d44080e0d4406000d4406080d4406000d44060
060666006ddd660011111c1160000006e0252060ee0252d6ee025206ee0252d6e0222060e0222060e0222060e0222060e0222060002220600822206000222860
06d666606ddd00001111c1c16600506602525d60e0252506e02525d6e025250602252d6002252d6002252d6002252d6002222d6002222d6002222d6002288d60
0606666006060000111111116006500605252060e0525206e0525206e05252060522206005222060052220600522206002222060022220600222206002222060
0606666055055000111111110005550002525060e0252500e0252506e02525000225206002252060022520600225206002222060022220600222206002222060
0e07770eeee000eee07770eeeee000eee0ddd0eeee0ddd0ee0ddd0eeee0ddd0eee07770eeee000eee07770eeeee000eee0ddd0eeee0ddd0ee0ddd0eeee0ddd0e
70757570ee07770e0757570eee07770e0ddd60eee0ddd60e0ddd60eee0ddd60e70787870ee07770e0787870eee07770e0ddd80eee0ddd80e0ddd80eee0ddd80e
7007770000757570e0777000e07575700dddd0eee0dddd0e0dddd00ee0dddd0e7007770000787870e0777000e07878700dddd00ee0dddd0e0dddd00ee0dddd0e
0700700770077707e0007077e007770ee0ddd010ee0ddd00e0ddd010ee0ddd000700700770077707e0007077e007770ee0ddd010ee0ddd00e0ddd010ee0ddd00
ee077707077070770777770007707070e0111110ee011111e0111110ee011111ee077707077070770777770007707070e0111110ee011111e0111110ee011111
ee07770ee0077700e007770e70077707e011000ee0111000e011000ee0111000ee077700e0077700e007770e70077707e011000ee0111000e011000ee0111000
e0700070e0700070e070007000700070e011110ee011110e0011110ee011110ee0700070e0700070e0700070007000700011110ee011110e0011110ee011110e
0700070ee070e070e070e070070e070e1110010e0110010e1110010e0110010e0700070ee070e070e070e070070e070e1110010e0110010e1110010e0110010e
07770eeee000eeeee07770eee000eeeee0ddd0eeee000eeee0ddd0e0e0ddd0080ee0eeee550550ee0ee0eeee500550ee0ee0eeee550550ee0ee0eeee500550ee
75757eee07770eee0757570e07770eeee0dd60e8e0ddd0e0e0dd6008e0dd600650050eee5550550e50050eee550550ee50050eee5550550e50050eee5505500e
07770dee757570eee07770d0757570eee0ddd006e0dd6008e0ddd006e0ddd016550550ee05555550550550ee5555550e550550ee05555550550550ee55555500
007000de07770d0ee007000d07770d0e0dddd016e0ddd0060dddd0160dddd1165555550ee05565655555550e055656505555550ee05585855555550e05585850
777706d6e07000d00777706d007000d00dddd1160dddd1160dddd1160ddddd0605565650e0555555055656500055555505585850e05555550558585000555555
077700de077706d6e077000d777706d60dddd0060dddd0160dddd0060ddddd060055555505550556005555555550055600555555055505580055555555500558
00700deee07000d0e07700d0007000d0dddddd06dddddd06dddddd060ddddd005550055605005880555005565005000055500558050058805550055850050000
07070eee07070d0e0700700e07070d0e010010ee01001006010010e0e010010e500500005500500e5005088050050eee500500005500500e5005088050050eee
e00eee0ee00eee0e030eeeee030eeeee0e0e0e0ee0e0e0e0eeeeeeeeeeeeeeeeeee000eeeee000eeeee000eeeee000eeeee00eeeeee00eeeee0550eeee0550ee
0330e0300330e0303dd0ee0e3dd0ee0ed0d0d0d00d0d0d0de0e0e0e00e0e0e0eee0ddd0eee0ddd0eee0ddd0eee0ddd0eee0550eeee0550eee055550ee055550e
3dd00dd33dd00dd303dd003003dd00300d959d0ee0d959d00d0d0d0dd0d0d0d0e0dd6dd0e0d66dd0e0d66dd0e0dd66d0e055550ee055550e0559995005999550
00dddd3000dddd30e00dddd3e00dddd30055500ee0055500e0d959d00d959d0e0d6dd66d0d66dd6d0d6ddd6d0d6ddd6d05599950059995500555555005555550
ee0dd00eee0dd00eee0dd030ee0dd030dd555dd00dd555dde00555000055500e0ddd6ddd0ddd6ddd0d6d6ddd0d6d6ddd05555550055555500599955005599950
ee0dd0eeee0dd0eeee0dd00eee0dd00e0d555d0ee0d555d00dd555dddd555dd00d6ddd6d0d6ddd6d0d6d666d0d66dd6d05999550055999500555555005555550
ee0ddd0eee0ddd0eee0ddd0eee0ddd0ed00500d00d00500de0d555d00d555d0ee0d66dd0e0d666d0e0d66dd0e0dd6dd005555550055555500555555005555550
e0ddddd0e0ddddd0e0ddddd0e0ddddd00ee0ee0ee0ee0ee00d00500dd00500d0ee0ddd0eee0ddd0eee0ddd0eee0ddd0e05555550055555500555555005555550
eee00eeeeee00eeeee0550eeee0550eeeeeeeeeeeeeeeeeeeeeeeeeeeeeeeeeeee000eeeee000eeeee000eeeee000eeee0444060e0444006e0444006e0444060
ee0550eeee0550eee055550ee055550e0eeeeeeeeeeeeeee0eeeeeeeeeeeeeeee06660eee06660eee06660eee06660eee0858060e0858006e0858006e0858060
e055550ee055550e0558885005888550d0ee00ee00ee00eed0ee000e00ee00eee06860eee065600ee06560ee006560ee00555060005550600055506000555060
05588850058885500555555005555550d000d60ed00000ee0d000d60d00000ee0666660e066666600666660e6666660e22222250522222502222225022222250
055555500555555005888550055888500dddddd0d000d60ee0ddddddd000d60e606660606066600e606660600066606050222000002220005022200050222000
058885500558885005555550055555500dddd00e0dddddd0e0dddd000dddddd00066600e006660ee0066600ee066600e0033300e0033300e0033300e0033300e
05555550055555500555555005555550505050ee0dddd00e0505050e0dddd00ee06060eee06060eee06060eee06060ee0440440e0440440e0440440e0440440e
055555500555555005555550055555500e0e0eee0505050ee0e0e0ee505050eee06060eee0600eeee06060eeee0060eee00e00eee00e00eee00e00eee00e00ee
e0444060e044400605d50ee005d50e0e05d50e0e05d50e0e0555550e0555550005565506055555001d0000d11111111100000000000000000000000000000000
e0858060e08580060cdc0e060cdc00600cdc00600cdc00605555555055565556555d666d555655561d0050d1dddddddd000000000000000050050000d0d0d0d0
00555060005550600ddd0e060ddd00600ddd00600ddd006055565556555d666d55568586555d666d1d0000d1000005000000000000000000550550000d959d00
2222225052222250e0d00060e0d00060e0d0060ee0d00060555d666d5556858655565556555685861d0000d10500000000000000000000005555550000555000
5022200000222000d666d560d666d565d6665650d666d565555685865556555655506560555655561d0000d100000000000000000000000005565650dd555dd0
0033300e0033300ed6660050d6660050d666050ed6660050555655565550656050500605555065601d0005d1000000000000000000000000005555550d555d00
0440440e0440440e0d0d0e0e0d0d0e0e0d0d00ee0d0d0e0ed0d0656dd0d0060dd0d0d00dd0d0060d1d0000d1dddddddd000000000000000055500556d00500d0
e00e00eee00e00ee550550ee550550ee550550ee550550eed0d0060dd0d0d00dd0d0d00dd0d0d00d1d0000d11111111100000000000000005005088000000000
ee0000eeeeeee0eeeeee00eeeeee000eeeee000eeeee000eeeee000eeeee000eeeee000eeeee000eeee00000eee7777700000000cccccccc0000000000000000
e088880eeeee080eeee0880eeee08880eee08080eee08880eee08880eee08880eee08880eee08880eee08080eee77777c00c0cc0ceeeeeec0000000099999990
08000880000e080e000e0080000e0080000080800000800e0000800e000e0080000080800000808000008080777777770cc0000cceeeeeec0000000090000090
080080808880080e8880080e88808880888088808880880e888088808880e080888088808880888088808080777777770cc000c0ceeeeeec33000d3090999090
08080080000e080e0000800e000e0080000e0080000e008000008080000e080e00008080000e00800000000077777777c00c0c00ceeeeeecd330d33099999990
08800080eeee080eeee08880eee08880eeeee080eee0880eeee08880eeee080eeee08880eee08880eee08080eee7777700000cccceeeeeec0d3d330000000000
e088880eeeeee0eeeeee000eeeee000eeeeeee0eeeee00eeeeee000eeeeee0eeeeee000eeeee000eeee00000eee7777700000000cccccccc000d000099999990
ee0000eeeeeeeeeeeeeeeeeeeeeeeeeeeeeeeeeeeeeeeeeeeeeeeeeeeeeeeeeeeeeeeeeeeeeeeeeeeeeeeeeeeeeeeeee00000000eeeeeeee000d500000000000
00000000000000000000000000000000000000000000000000000000000000000000000000000000000000000000000000000000000000000000000000000000
00000000000000000000000000000000000000000000000000000000000000000000000000000000000000000000000000000000000000000000000000000000
00000000000000000000000000000000000000000000000000000000000000000000000000000000000000000000000000000000000000000000000000000000
00000000000000000000000000000000000000000000000000000000000000000000000000000000000000000000000000000000000000000000000000000000
00000000000000000000000000000000000000000000000000000000000000000000000000000000000000000000000000000000000000000010018f2e6cd3a4
5d526668486d3942b08d581651c2194814c56b98148b941e6c9aeb8b17920000000d08156c55184f981a831f148e454af427b1610759e102029c56fcfb954ef9
17050e8f165495b50296c181482e31c1708117c19c70c581c6f981a4fdfb93146614b5fa6066869a1c6617750c58184b9591425414fb30889f17128655ef0b94
3a3517095470b95fb45141a4eb5184a93b50f5f6606c66934931840d6cdf258e84394150593c9c1451a5a33802844f934672602949d414f660608216e45060a1
7cd7cbfecfb931c7cd7f17550b95184195460c15eb46a4eb5f603021942d7493eb34602146d7d50f5f6efb93181593c9c181296146693350dfe300b44b95a50f
5f660b95ef3cd7558184095cd81c7d38183ff6e406c3f171c6216cd7f40514e841c4c5016fe77294060216c96060256dd722d002294b16184b171071af956ec4
18459fe40814c55060b95eb4f93128145e072338c6c951a3095957d98060b95fb40a5ec7184095cd8184915b95060e40f9325514fb308c91e7e88e50626c9606
0558619fb48932d7128e76993460814cd71c62944682d3181b19c54189e09f95e48060ecfb95350db9181256fc32e7c70128e0dc02f944d6c56145098a506e66
580a4150f5f6ef6173a31483c6e0414fb308028c6c9f1d6e451c7db9189e46107160256f83184f94460db91c72d8258e454605586191c72d3a93514fb4d57ec7
12f184d93018250dfec021d6df741f1c6c501a5ef72581a35181845dd0c0844258f940a41502d7219eb4b95a1f148515d75160070808655160317184a17050b9
30dfc17450cd61c1746d38ef0f94f932d3c70317148f93d504d66549175506451e721a148b5f170a17fd41c91e7e88e507c106f6d72aa3008082d86d7f931834
95f5aeb31480a8750664cd3c70b171c3f171892d74d1626c96060ecfb95350dfecc0809c5691735095661910c1806e7f98f608451e721a1071efe07f1f1c6c50
2d66d7518c701a3e38696e8f6504d66551a4a177f0002028cd7050628027a50e8f4275181c62551606442d7ef6f98160b17f54998e041c72551c4c50214ec4f9
802f1816e7c58060f5f660c58ef62580a5950e056d79af860884493168c14c701a3106093f402d86d7f9314f660684327f15fb412861912f14545ff551604d66
16093f23d84f8f655160b93050427f20841029c54e450602d72961c469fe40648b94098918b93f5814545f558440593c9c1c7214b93a17f142d6fb3254705b17
91f1c4c50f944d6e05256d57c541480943d7257c702d6c506e72d82506c4395128184656eb4654cd3fb4f07fd1194633809cd6107f94f2f184fd0dfe0024d66d
72945141810e6c951242d7654146993186cd7350db9186f93428184957c94d18b19c1e0021d6df741f107160d96266060b945581812566960606a4558ff6e8f2
9929f307f9451f186cd739f254ec414851565618451e0020a46d7c96296f37c551566550df6d86d81451a54afa95428fb32551c7db9ff6e406e7258296214cbf
9566d4184817a181894d6e0ec02802d941281485a4b1f1c7cd41c49940e7db914629412814fb30808956ec41846d3a17760128e4618451ecc08890d6e86cd709
4b50317e74b17f0f106e84fd3ff6e8f295f17a94a50f944156d71ef95f518189255160684067f17050258e866d6e40b93ff6df7e40218255160bd72e314f6603
1c300808fc7255cbf259696ff6e8f295f541899562e4f94255050e056d796064f660216e04148e451efc179d3ff6ecf2a6c70c58e7f6d8656fcccc08c7ec4148
e45160215ec7cd41071ef917107c5818630c1482e31028021e7c19498adfb931836d8993060317184f98169696183e77e45f94470886255160f94558258eb46d
7c96296eb3181194956619705b17f5802f1451a5460256f85028c57189994f93f9f650624b93a17f1429c300889f171281c7db91071afb94128656183495f5a1
81b95495f171841a3b95ad7258254b951c4c501a3296fb46d7150f943eccc08c6c950a3228f94d9f1942d61845181c46df91749f384f94550689fd72eb300883
495f5a1450586191480a4f1731f1c4c509940e6d34c70894218f76d75060db9fb42d7493ef012c002f944d6cd71281c62d82506c6693493eb40a5f501a514665
8b98184a951603171c72581a3a50e40666b17ef01a51482e3181194f86c58b94eb5189117f8f307f94f60255833d895191482e31c17890d6e86cd7094b509983
d7219c57184f17a50558619148b94a95f94d5929f384b17296c181c1784f17394f40b94218ff0db9eb4b171c6e45160f944d6cd7128184f944afb171a4994818
1840a451e002026b935581c669fb95c141c4c50218f98d50956e86060e40db9ff6e45ff6e40608f17128214b931c76945581c7258b952d71892551afe8f51561
8189995a93350255833846994460d94256060db9ff6e406840d6e44ff6ecfc17350317105b95b943a41c6e40c5814f6601a32d71606a451e1026662182e4cd7d
50db9106b93558ef7215e469953602558338449d7c19eb55581c4c50127b502d7219eb46a4fb4f1f1451a54af2d891742f1c1744256168218b98184f931482e3
181068994d1f1c7cd4148b94a99e47148d94014e40dfec022d46561c7db9107160bd72682d7ff6e401282d7107160db9184493f5f0d62506a4558ff6e406c3a1
712f146e84060c58186e84160e8f1d6218146614b5fa60255830dc64271606e72d81c76945581480e6693493fb4bd7268107f94f2f1c17849d3e046570a4b238
028c6257cdf214f17350b942d3eb3550a98256c182a31bf307f94f2f107160f17c54c70294060db91482e3181194514d78b981862940af2d8ec7450f94558c50
255833302802b19c58ff7e09c58fb3cd7c70b171862551eff9325510c18116ffb4f93256050a945581c4c501282d7c704d66d6f17a9f6551601a8f406c72580a
31702558703171c6f981a4f1f148df3e404d66d72570a5519181c15e40894219183184adf2d6c186d7d966506a451e3008842240a4f1f1c7cd414f6af8d6e451
60f94d94216bd6650255833d89f941a4a94050b19c58c708028c4c50a93f15e85150e8f6551af030808917f86628184b930d7e40b95fb4f94327050f94d93d50
2542e7050ecfb931812d7255189958b94094f9fe09184b17296c18148e451afb15618ff66d414f660b95f8301f105b95514f9321818991609526d00295665806
0295950b95ad72d8cbfe406666d8e845504d66551a32d7f402d734fb33802884893a50c58184095c55050e402d8e4514fb30844e07670128e0bc70b171c6b951
c6e40f17350f94666350ecfb93181d93a501282d7cd4183181156c151c4c50998354b93550ecfb95350db91810a4f07fdf2d66931281c769455814545ff55160
4d6615e86a986338028c6c950282181890d6215f94a941c6e40c5814f6af2586d8b95146614b5fa60b19c1e18451e002c15e8ff932991891e7cd4145e07270f9
40d6e86cd7094b1f1c4c501a32d4254c70214b95060317ff7e845d62607c1095493a508d7e44189fcf258e866d6e8f2d6c5ac02296c55148e40f932151c7db91
47cd7150c58184a951602d8e451c62d82501e0b17460dfe080b943a3517095470317107f94f60258e46c70317146ec72d62e4c70f17350258e46184fd0db9181
b9802f1c4c502564d6e0f186cd7d60207b505dc0c1427fd3ff6e8f254e46f40f5f66025761914f660608db5f1712465ec41205b951282581c7cd4e36b9351e40
0805b954d62569935141c7c50605b951282d7258b951814d66182e4b1709fe09148e45460f94327146998a50dfe1022d6c54eb5184f945508d7c191c7dfe5ca0
__gff__
00010101010100040404000420202020420400420242020418000000080000004200d0044220d000424202100c0000000404420201000000010000000100000001000000010000000100000001000000010000000100000001000000010000000100000001000000010000000100000001000000010000000101010101010100
00000100000001000000d0d00000000100000000000000000000000000002020000000000000000000000000000000000000000000000000000000000000000000000000000000000000000000000000000000000000000000000000000000000000000000000000000000000000000000000000000000000000000000000000
__map__
2020202020202020202020101010101010101010101020242424242424242424242020202020202020202020101010101010131313131020202020202020202020202424242424242424242424202020202020202020202010101010101010101010101010101010101010101010151515151515151515151520202020202020
20212121212c2c2c2121201011212121211111211110203131242b212121212124202c2c2c21212240212120102101641113250d2121132020202031292521210d20242121212121232121212420202020202020202020201011111010102c2c2c2c10102c2c2c2c2c2c2c2c2c10153131161631312321211520218e21218f20
2050212a21212c212150201011112121212121741110203131242140211717212420202c21213320212121201074211111130d21642113202020202a2a2140400d20242117216c216c21172124202020202121212020202010112b217474212c2c2c10102c2c2c2c2c2c2c2c2110153131161631312321211520212121212320
202a2a2a502121505050201011212121212121111110203131242117401740212420542121212120212c212010217421111321642164132020202020202020222020242121232154212121212420202021212121212020201021012121212121212c10102c2c2c2c212121212110151616161616161621161520212101212520
2021502a2a212c2a2a212010111121212121211111102024242421212121212124202021212c3320212c212010102610101013132613102020212121212154212120242117211721172117212420202021237c232120202010115821212121215c2b10102121212b2b2b21212110152121212121212121503320202022202020
2021502a2101212121212010101010101026101010102021212101174417172124205021212c2c20212121201021212121217421211110202021070b0b0b0b0b0b2024212121212123212323242020202121212121202020101010101010261010101010212b212b0186212111101521210708210708407d3300000000000000
2050502121212a5050502010111121210121112c2c10202424242121212b21212420202c2121202007082120107421211121212121641020202121820982098209202421212121212121212124202020212121212120202010212121582121212b101010212b212b2b2b21212110152121210121212121503300000000000000
2021502a21212150505020101121212174212c2c2c102031312440172117172124202c21012140202c54212010212b117411117421111020202121212121212121202424242424262424242424202020212121212120202010211111112121212b111010212121212121212b2110151616161616161616211500000000000000
2021502a2a2121212121201011112121212c2c2c2c10203131242b172121172124202a2a282a2a20212121201011212121212b21211110202021212109210921092020012121212154212121202020202a2101212a20202010582121211121741111101011212b21212b21211110153131313123212121211500000000000000
2021502a5021212121212010111111212111112c2c1020313124212121212121242020202020202025212c201011741111111111211110202021212121210121212020212121212121212121202020202020282020202020101011115c1174111111101011111121212121111110153131313123212121211500000000000000
2020202020202020202020101010101010101010101020242424242424242424242020202020202020202020101010101010101010101020202020202020202020202020202020202020202020202020202020202020202010101010101010101010101010101010101010101010151515151515151515151500000000000000
2020202020202020202020101010101010101010101032323232323232323232322424242424242424242424242424242424242424242415151515151515151515151010101010101010101010101013131313131313101024242424242424242424242020202020202020202020202020202020202020202000000000000000
202121214c222b2b2b2b201011212121211164212110322c216021212c440c2132242121212121172121212424212121175021212150241531311616313123213415101111116411111111111010132121213821212113102424252121210f2424242420212b21212b2a21217820202568212120682121252000000000000000
202220202020202020222010212111212111747474103258212121212c2160213224216c2170216c216c212424211821171717211821241531311616313123342115101164112121212111111010132123212121232113102424214821482124242424200d2a2a212a2a2b2a2a20202121213820212121382000000000000000
204c20212121212120482010211121217474741164103221212c2c218b2121213224212117212121212121242421212121212121212124151515151515151522151510112121601121212111101013212b2321232b2113102424501750175024242424200d252a212121212a2520202620202620262020262000000000000000
202120502525252120212010217421211164117474103221600c60213221215832242170216c217021702124242321212323232321212415212134212121342121151021212121116460212110101321232b232b232113102424215048502124242424202a2a2a212a2a21212120203821262121212120682000000000000000
202b205025252521202120102121212174747474741032212121442132328a2c32242117212121172117172424012121237e212321212415012107082107082121151021112111012111212110101321212121212121131024242424262424242424242021212121212b212a212020682120213c212120212000000000000000
202b202c2c2c2c212021201010261010101313221313322c2121212c326021443224501721212121212150242423212123212323212124152121212134212121211510646021212121116021101011131321782113131010102121214821212121211020212a212a2a2a2a2a212020212120212121212a212000000000000000
20212221212b2b2b202120102121742121137474211332322c8a2c323221210c32242424242426242424242424212121212121212121241516161616161616162115101121211160112121211010111121212121211110111021212121212121112110202b2a21215048502a2120202138202121212126212000000000000000
2020202020202020202b2010217421212113217421133221212121218b44212132200121214c2121212121202421182117171721182124153131313123342121211510111164212160112111101111112121212121211110107411212121212121741020212a2a212323212a7820202121262123232120212000000000000000
200121484821212b22212010112101742113582121133201210c2c213260212c3220212121212121212121202421212121502b2121502415313131312321212121151011111121212164111110101111111101111111111110212121211101212174102078212121012121212120202121202101212120382000000000000000
2020202020202020202020101010101010131313131332323232323232323232322020202020202020202020242424242424242424242415151515151515151515151010101010101010101010101010101010101010101010101010101010101010102020202020202020202020202020202028282020202000000000000000
